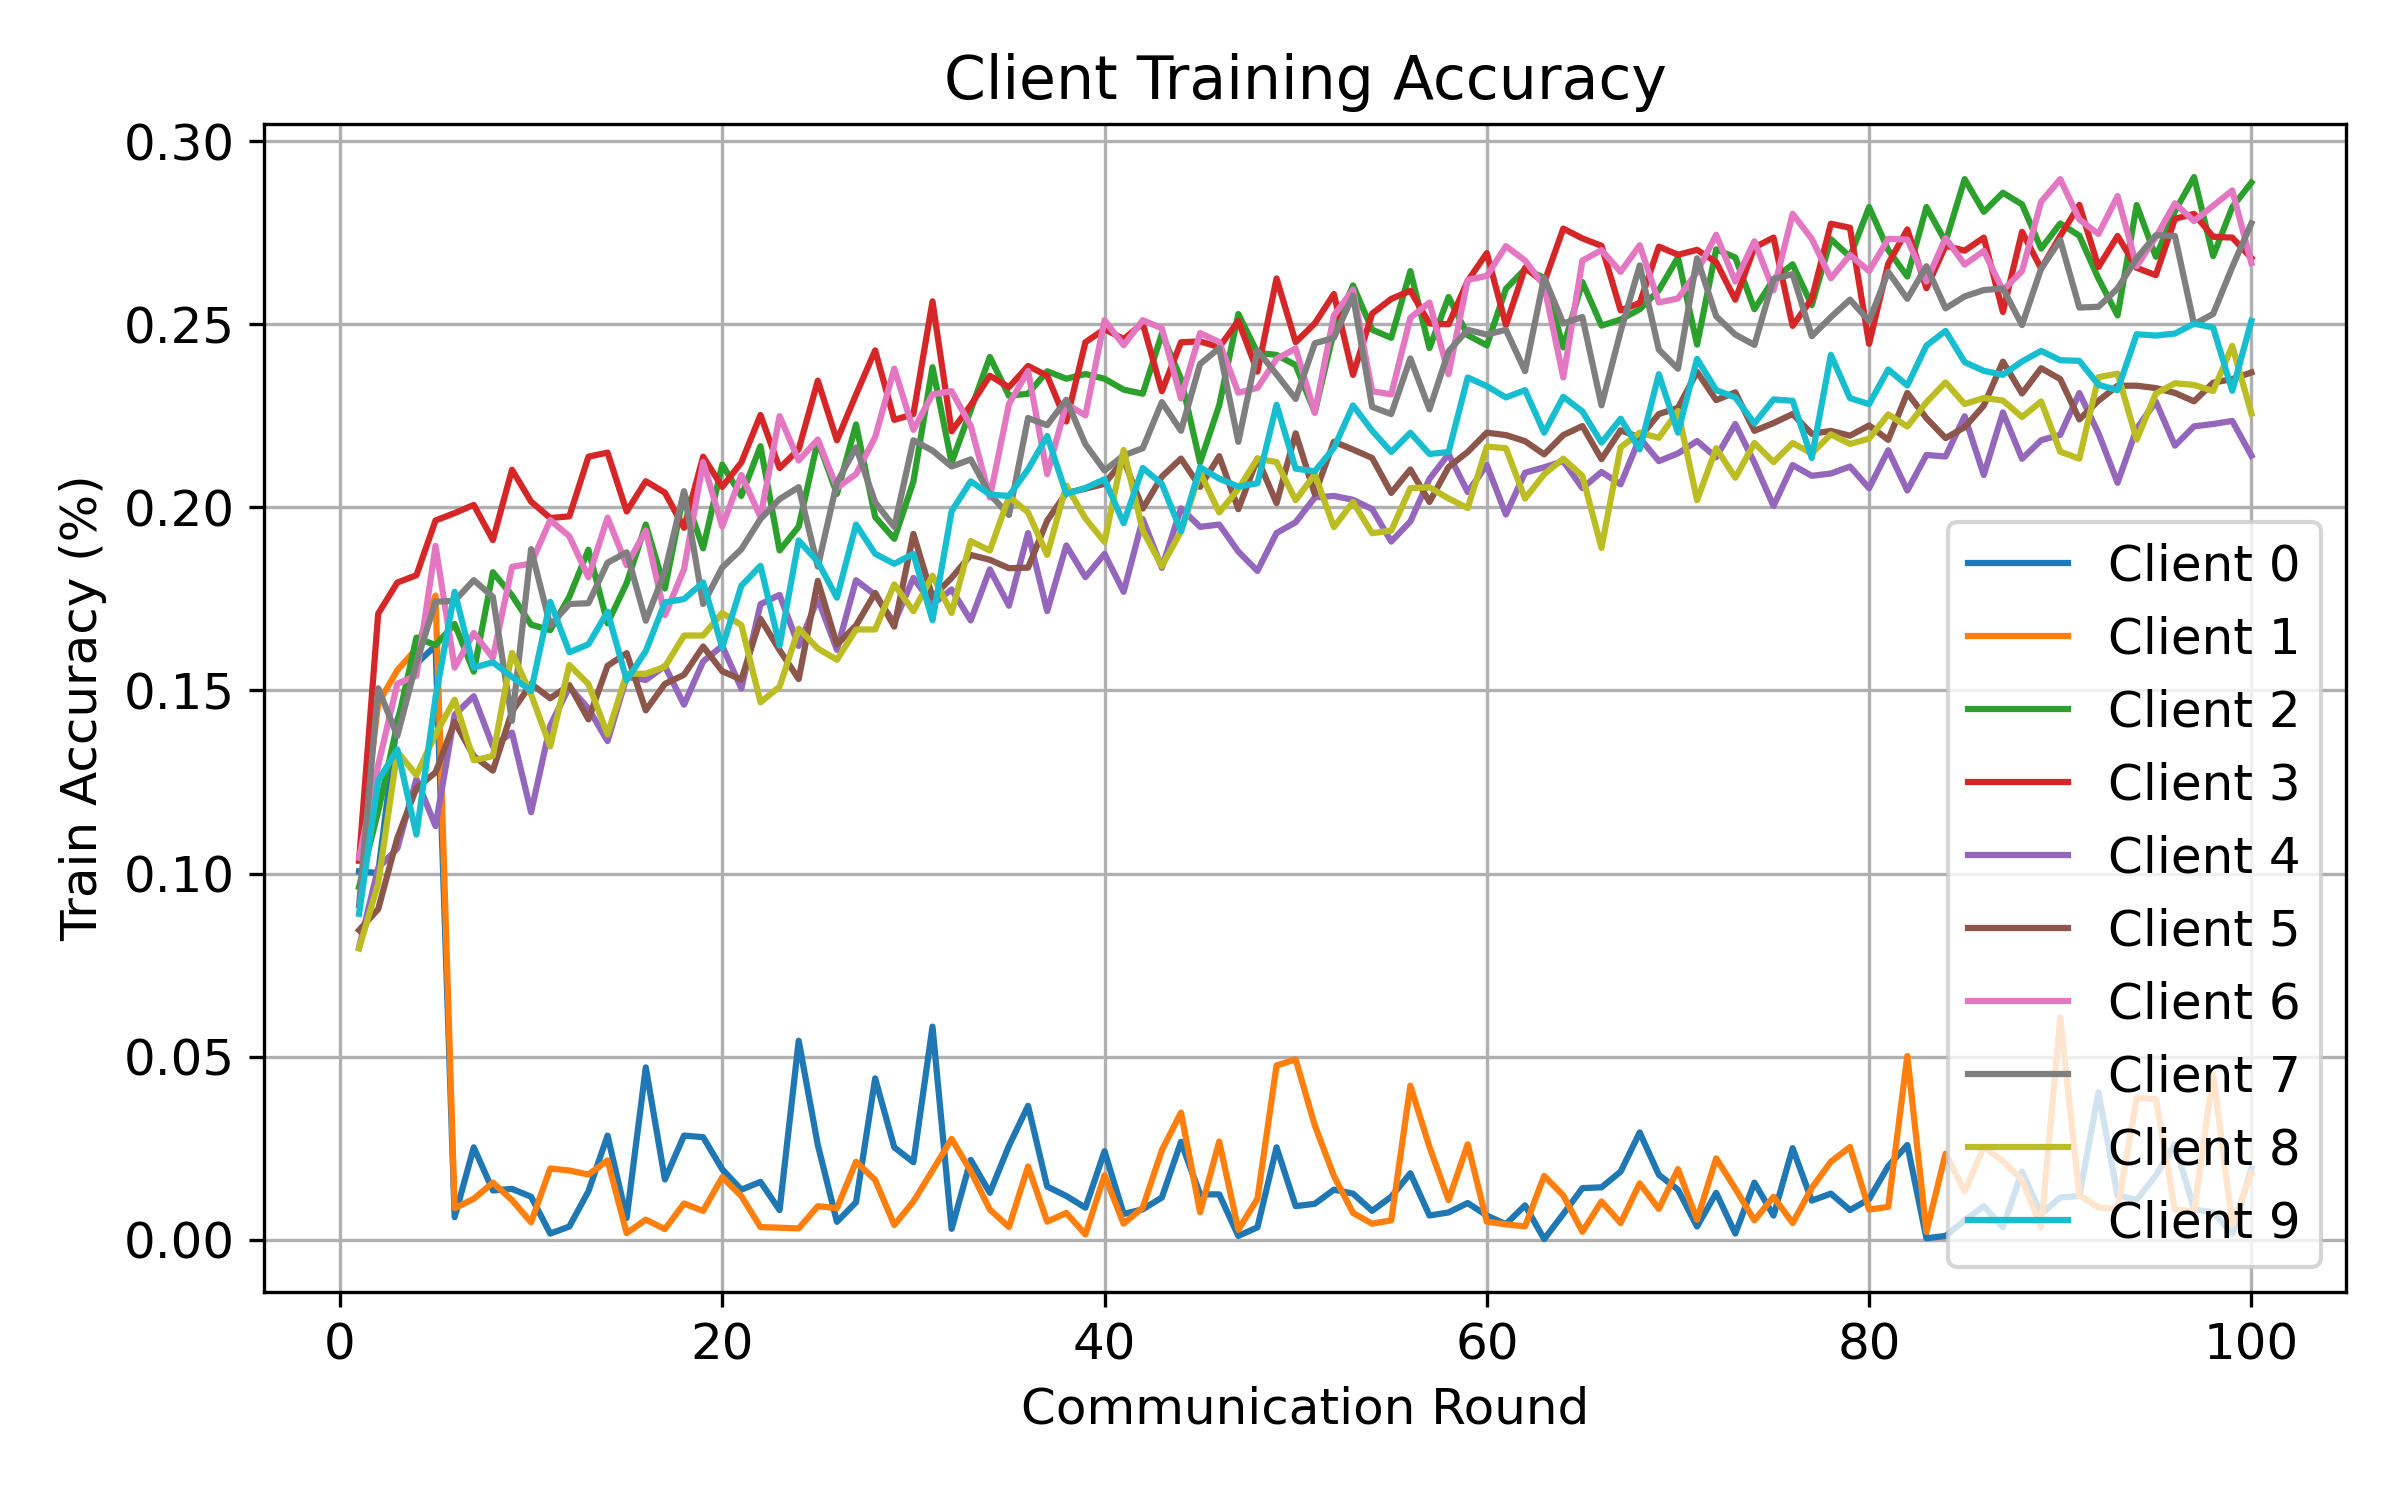

The table this chart was drawn from, first rows:
round, client, attack, seed, alpha, num_byzantine, train_accuracy
1, 0, gauss, 1, 0.5, 2, 0.1006
1, 1, gauss, 1, 0.5, 2, 0.1035
1, 2, gauss, 1, 0.5, 2, 0.09635
1, 3, gauss, 1, 0.5, 2, 0.1036
1, 4, gauss, 1, 0.5, 2, 0.07981
1, 5, gauss, 1, 0.5, 2, 0.08454
1, 6, gauss, 1, 0.5, 2, 0.1043
1, 7, gauss, 1, 0.5, 2, 0.09136
1, 8, gauss, 1, 0.5, 2, 0.07955
1, 9, gauss, 1, 0.5, 2, 0.08903
2, 0, gauss, 1, 0.5, 2, 0.1002
2, 1, gauss, 1, 0.5, 2, 0.1465
2, 2, gauss, 1, 0.5, 2, 0.117
2, 3, gauss, 1, 0.5, 2, 0.171
2, 4, gauss, 1, 0.5, 2, 0.1016
2, 5, gauss, 1, 0.5, 2, 0.0903
2, 6, gauss, 1, 0.5, 2, 0.1296
2, 7, gauss, 1, 0.5, 2, 0.1506
2, 8, gauss, 1, 0.5, 2, 0.0973
2, 9, gauss, 1, 0.5, 2, 0.1254
3, 0, gauss, 1, 0.5, 2, 0.1419
3, 1, gauss, 1, 0.5, 2, 0.1555
3, 2, gauss, 1, 0.5, 2, 0.1408
3, 3, gauss, 1, 0.5, 2, 0.1795
3, 4, gauss, 1, 0.5, 2, 0.1068
3, 5, gauss, 1, 0.5, 2, 0.1097
3, 6, gauss, 1, 0.5, 2, 0.1518
3, 7, gauss, 1, 0.5, 2, 0.1376
3, 8, gauss, 1, 0.5, 2, 0.1333
3, 9, gauss, 1, 0.5, 2, 0.1339
4, 0, gauss, 1, 0.5, 2, 0.1573
4, 1, gauss, 1, 0.5, 2, 0.1614
4, 2, gauss, 1, 0.5, 2, 0.1644
4, 3, gauss, 1, 0.5, 2, 0.1815
4, 4, gauss, 1, 0.5, 2, 0.1258
4, 5, gauss, 1, 0.5, 2, 0.1234
4, 6, gauss, 1, 0.5, 2, 0.154
4, 7, gauss, 1, 0.5, 2, 0.1576
4, 8, gauss, 1, 0.5, 2, 0.1269
4, 9, gauss, 1, 0.5, 2, 0.1106
5, 0, gauss, 1, 0.5, 2, 0.1622
5, 1, gauss, 1, 0.5, 2, 0.1759
5, 2, gauss, 1, 0.5, 2, 0.1624
5, 3, gauss, 1, 0.5, 2, 0.1964
5, 4, gauss, 1, 0.5, 2, 0.113
5, 5, gauss, 1, 0.5, 2, 0.1276
5, 6, gauss, 1, 0.5, 2, 0.1895
5, 7, gauss, 1, 0.5, 2, 0.1743
5, 8, gauss, 1, 0.5, 2, 0.138
5, 9, gauss, 1, 0.5, 2, 0.1481
6, 0, gauss, 1, 0.5, 2, 0.006207
6, 1, gauss, 1, 0.5, 2, 0.00864
6, 2, gauss, 1, 0.5, 2, 0.1682
6, 3, gauss, 1, 0.5, 2, 0.1984
6, 4, gauss, 1, 0.5, 2, 0.1434
6, 5, gauss, 1, 0.5, 2, 0.1414
6, 6, gauss, 1, 0.5, 2, 0.1562
6, 7, gauss, 1, 0.5, 2, 0.1745
6, 8, gauss, 1, 0.5, 2, 0.1475
6, 9, gauss, 1, 0.5, 2, 0.177
... 940 more rows
